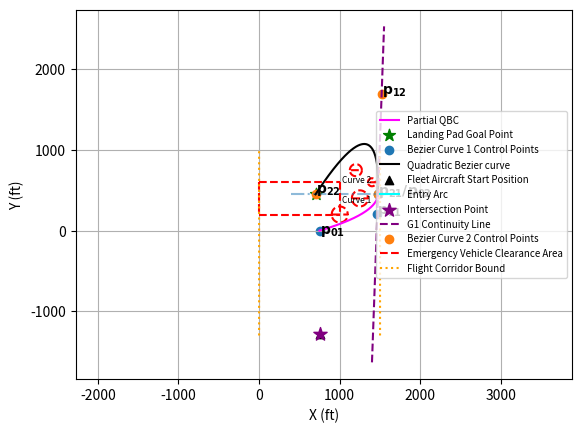

Reproduce this figure in Python.
import numpy as np
from matplotlib import pyplot as plt    
from matplotlib.patches import Circle
from scipy.optimize import minimize
import math
import time
import scipy
import sympy as sp
from scipy.optimize import brentq
from scipy.optimize import fsolve

def manual_bez(P0, P1, P2, points):
    t = np.linspace(0,1,points)
    return [(P1[0] + (P0[0]-P1[0])*(1 - t)**2 +(P2[0]-P1[0])*t**2),(P1[1] + (P0[1]-P1[1])*(1 - t)**2 +(P2[1]-P1[1])*t**2)]

def manual_bez_xy(P0, P1, P2, points):
    t = np.linspace(0, 1, points)
    x = P1[0] + (P0[0] - P1[0]) * (1 - t)**2 + (P2[0] - P1[0]) * t**2
    y = P1[1] + (P0[1] - P1[1]) * (1 - t)**2 + (P2[1] - P1[1]) * t**2
    return np.array([x, y])

def find_bez_xy(P0, P1, P2, t):
    x = P1[0] + (P0[0] - P1[0]) * (1 - t)**2 + (P2[0] - P1[0]) * t**2
    y = P1[1] + (P0[1] - P1[1]) * (1 - t)**2 + (P2[1] - P1[1]) * t**2
    return np.array([x, y])

def manual_bez_partial(P0, P1, P2, points, t_start):
    t = np.linspace(t_start,1,points)
    return [(P1[0] + (P0[0]-P1[0])*(1 - t)**2 +(P2[0]-P1[0])*t**2),(P1[1] + (P0[1]-P1[1])*(1 - t)**2 +(P2[1]-P1[1])*t**2)]

def manual_bez_partialExit(P0, P1, P2, points, t_end):
    t = np.linspace(0,t_end,points)
    return [(P1[0] + (P0[0]-P1[0])*(1 - t)**2 +(P2[0]-P1[0])*t**2),(P1[1] + (P0[1]-P1[1])*(1 - t)**2 +(P2[1]-P1[1])*t**2)]

def curvature(P0,P1,P2):
    mx = np.mean([P0[0], P2[0]])
    my = np.mean([P0[1], P2[1]])
    m = [mx, my]
    center1x = np.mean([mx, P0[0]])
    center1y = np.mean([my, P0[1]])
    r1 = np.sqrt(
        (center1x-mx)**2 + (center1y-my)**2
    )
 
    center2x = np.mean([mx, P2[0]])
    center2y = np.mean([my, P2[1]])
    r2 = np.sqrt(
        (center2x-mx)**2 + (center2y-my)**2
    )
    circle1 = [center1x, center1y, r1]
    circle2 = [center2x, center2y, r2]
    p1_from_c1 = np.sqrt( (circle1[0] - P1[0])**2 + (circle1[1] - P1[1])**2)
    p1_from_c2 = np.sqrt( (circle2[0] - P1[0])**2 + (circle2[1] - P1[1])**2)
    area = np.abs(
        P0[0]*P1[1] + P1[0]*P2[1] + P2[0]*P0[1] - P0[1]*P1[0] - P1[1]*P2[0] - P2[0]*P0[0]
    )/2
    if p1_from_c1 <= circle1[2]:
        # print("IN C1")
        kmax = area / (np.sqrt((P0[0]-P1[0])**2+(P0[1]-P1[1])**2))**3
 
    elif p1_from_c2 <= circle2[2]:
        # print("IN C2")
        kmax = area / (np.sqrt((P1[0]-P2[0])**2+(P1[1]-P2[1])**2))**3
 
    else:
        # print("NOT IN C1 or C2")
        kmax = (np.sqrt((m[0]-P1[0])**2+(m[1]-P1[1])**2))**3 / (area**2)
 
    roc = 1/kmax
    return roc
 
def path_length(P1, P0, P2, t):
    ax = P0[0] - 2*P1[0] + P2[0]
    ay = P0[1] - 2*P1[1] + P2[1]
    bx = 2*P1[0] - 2*P0[0]
    by = 2*P1[1] - 2*P0[1]
    A = 4 * (ax**2 + ay**2)
    B = 4 * (ax*bx + ay*by)
    C = bx**2 + by **2
    b=B/(2.0*A)
    c=C/A
    u=t+b
    k=c-(b*b)
 
    L=0.5*np.sqrt(A)*((u*np.sqrt((u*u)+k))
        -(b*np.sqrt((b*b)+k))
        +(k*np.log(np.abs((u+np.sqrt((u*u)+k))/(b+np.sqrt((b*b)+k)))))
    )
    return L

 
def solve_optim1(P0, P2, target_toa,  guess, target_heading, velocity, turn_radius, lr, line):#turn_radius,
    def path_cost(P1):
        return (np.abs(path_length(P1, P0, P2, 1) - target_toa*velocity))
    if lr == 1:
        cons = (
                {'type': 'ineq', 'fun': lambda x: curvature(P0,x,P2) - turn_radius},
                {'type': 'ineq', 'fun': lambda x: curvature(P0,x,P2)},
                {'type': 'ineq', 'fun': lambda x: x[0] - P0[0]},
                {'type': 'ineq', 'fun': lambda x: 1500 - x[0]},
                {'type': 'ineq', 'fun': lambda x: x[0] - 1000},
                {'type': 'ineq', 'fun': lambda x: x[1] -P0[1]},
                {'type': 'ineq', 'fun': lambda x: np.abs(target_heading-np.arctan2((P2[1]-x[1]), (P2[0]-x[0])))},
                # {'type': 'eq', 'fun': lambda x: x[0] - P2[0]}
                {'type': 'eq', 'fun': lambda x: x[1] - (line[0]*x[0] + line[1])}
                ) 
    else:
        cons = (
                {'type': 'ineq', 'fun': lambda x: curvature(P0,x,P2) - turn_radius},
                {'type': 'ineq', 'fun': lambda x: curvature(P0,x,P2)},
                {'type': 'ineq', 'fun': lambda x: x[0]-P0[0]},
                {'type': 'ineq', 'fun': lambda x: 0-x[0]},
                # {'type': 'ineq', 'fun': lambda x: np.deg2rad(20) - np.abs(np.arctan2(x[1]-P0[1], x[0] - P0[0]))},
                {'type': 'ineq', 'fun': lambda x: 500 - x[0]},
                {'type': 'ineq', 'fun': lambda x: x[1] -P0[1]},
                # {'type': 'ineq', 'fun': lambda x: np.abs(target_heading-np.arctan2((P0[1]-x[1]), (P0[0]-x[0])))},
                {'type': 'ineq', 'fun': lambda x: np.abs(target_heading-np.arctan2((P2[1]-x[1]), (P2[0]-x[0])))}
                ) 
    val = minimize(path_cost,[guess[0],guess[1]], method='SLSQP', tol=1E-10, constraints=cons)
 
    return val.x , curvature(P0,val.x,P2)

def solve_optim2(P0, P2, target_toa,  guess, target_heading, velocity, turn_radius, lr, line):#turn_radius,
    def path_cost(P1):
        return (np.abs(path_length(P1, P0, P2, 1) - target_toa*velocity))
    if lr == 1:
        cons = (
                
                {'type': 'ineq', 'fun': lambda x: curvature(P0,x,P2) - turn_radius},
                {'type': 'ineq', 'fun': lambda x: curvature(P0,x,P2)},
                # {'type': 'ineq', 'fun': lambda x: x[0] - P0[0]},
                # {'type': 'ineq', 'fun': lambda x: 1500 - x[0]},
                # {'type': 'ineq', 'fun': lambda x: np.deg2rad(10) - np.abs(np.arctan2(x[1]-P2[1], x[0] - P2[0]))},
                # {'type': 'ineq', 'fun': lambda x: x[0] - 1000},
                {'type': 'ineq', 'fun': lambda x: x[1] - P0[1]},
                {'type': 'ineq', 'fun': lambda x: P2[1]-x[1]},
                {'type': 'ineq', 'fun': lambda x: np.abs(np.arctan2((P2[1]-x[1]), (P2[0]-x[0]))-target_heading)}, 
                # {'type': 'ineq', 'fun': lambda x: x[0] - P0[0]}
                {'type': 'eq', 'fun': lambda x: x[1] - (line[0]*x[0] + line[1])}
            ) 
    else:
        cons = (
                
                {'type': 'ineq', 'fun': lambda x: curvature(P0,x,P2) - turn_radius},
                {'type': 'ineq', 'fun': lambda x: curvature(P0,x,P2)},
                {'type': 'ineq', 'fun': lambda x: x[0] - P0[0]},
                {'type': 'ineq', 'fun': lambda x: 0-x[0]},
                # {'type': 'ineq', 'fun': lambda x: np.deg2rad(10) - np.abs(np.arctan2(x[1]-P2[1], x[0] - P2[0]))},
                {'type': 'ineq', 'fun': lambda x: 500 - x[0]},
                {'type': 'ineq', 'fun': lambda x: P2[1] - x[1]},
                {'type': 'ineq', 'fun': lambda x: np.abs(np.arctan2((P2[1]-x[1]), (P2[0]-x[0]))-target_heading)}
            ) 
    val = minimize(path_cost,[guess[0],guess[1]], method='SLSQP', tol=1E-10, constraints=cons)

    return val.x , curvature(P0,val.x,P2)


def solve_optimEntry(guess, max_bank,  min_bank, nodes, velocity):
    def path_cost(ba, nodes, velocity):
        diff = find_diff_entry(ba, nodes, velocity)

        return np.abs(diff[0])
    cons = (
            {'type': 'ineq', 'fun': lambda x: max_bank - x[0]},
            {'type': 'ineq', 'fun': lambda x: x[0] - min_bank}  
    )
    val= minimize(path_cost,guess,(nodes, velocity), method='SLSQP', tol=1E-10, constraints=cons)
    t_val = find_diff_entry(val.x, nodes, velocity)[1]
    return val.x, t_val

def solve_optimExit(guess, max_bank, min_bank, min_t, nodes2, velocity):
    #t is also being minimized, so part of constraints
    def path_cost(guess, nodes2, velocity):
        diff= find_diff_exit(guess, nodes2, velocity)
        # print('DIFF FOR EXIT:', diff[0])
        return np.abs(diff[0])
    
    tr = velocity**2 / (11.26*math.tan(guess[0]))

    h = 700+tr*math.cos(np.deg2rad(45))
    k = 450-tr*math.sin(np.deg2rad(45))

  
    Bx = lambda t: nodes2[0][1] + (nodes2[0][0] - nodes2[0][1]) * (1 - t)**2 + (nodes2[0][2] - nodes2[0][1]) * t**2
    By = lambda t: nodes2[1][1] + (nodes2[1][0] - nodes2[1][1]) * (1 - t)**2 + (nodes2[1][2] - nodes2[1][1]) * t**2
    cons = (
            {'type': 'ineq', 'fun': lambda x: max_bank - x[0]},
            {'type': 'ineq', 'fun': lambda x: x[0] - min_bank},
            {'type': 'ineq', 'fun': lambda x: x[1] - min_t},
            {'type': 'ineq', 'fun': lambda x: 1-x[1]},
            {'type': 'eq', 'fun': lambda x: (Bx(x[1])-h)**2+(By(x[1])-k)**2 - tr**2}
    )
    val =  minimize(path_cost, guess, (nodes2, velocity), method = 'SLSQP', tol = 1E-10, constraints=cons)
    return val.x

def find_diff_entry(ba, nodes, velocity):
    pi = np.pi
    t_guess = 0.3
    mindiff = 50
    path = manual_bez(P0 = [nodes[0][0], nodes[1][0]],
                      P1 = [nodes[0][1], nodes[1][1]],
                      P2 = [nodes[0][2], nodes[1][2]], 
                      points = 200)
    Bx = lambda t: nodes[0][1] + (nodes[0][0] - nodes[0][1]) * (1 - t)**2 + (nodes[0][2] - nodes[0][1]) * t**2
    By = lambda t: nodes[1][1] + (nodes[1][0] - nodes[1][1]) * (1 - t)**2 + (nodes[1][2] - nodes[1][1]) * t**2
    tr = velocity**2 / (11.26*math.tan(ba[0]))
    h = tr + 750
    k = -1282
    circle_eq = lambda t: (Bx(t)-h)**2+(By(t)-k)**2 - tr**2

    S = fsolve(circle_eq, t_guess)
    # print(S)
    t_final = 0

    for i in S:

        if i>=0 and i <= 1:
            index = int(np.round(float(i*200)))
            if index == 200:
                index = 199
            bez_angle = np.arctan2(By(i+.01)-By(i), Bx(i+0.01)-Bx(i))

            x_l = [i for i in np.linspace(750, Bx(i), 200)] #Space between nominal path and bez
            y = [k+np.sqrt(tr**2 - (x-h)**2) for x in x_l] #arc created by turn
            # plt.plot(path[0], path[1])
            # plt.plot(x_l, y)
            # plt.axis('equal')
            # plt.show()

            int_angle = np.arctan2(y[-1]-y[198], x_l[-1] - x_l[198])
            diff = np.abs(bez_angle-int_angle)
            if diff < mindiff and np.abs(y[-1] - By(i))<=.00001 and np.abs(x_l[-1]-Bx(i))<=0.00001:
                mindiff = diff
                # plt.plot(path[0], path[1])
                # plt.plot(x_l, y)
                # plt.scatter(path[0][index], path[1][index], color = 'yellow', marker = '*', s = 100)
                # plt.scatter(x_l[-1], y[-1], color = 'purple', marker = '*', s = 100)
                # plt.axis('equal')
                # plt.show()
                t_final = i
            else:
                t_final = 0

    return [mindiff, t_final]

def find_diff_exit(guess, nodes, velocity):
    ba = guess[0]
    t_guess = guess[1]
    # print(guess, ba, t_guess)
    mindiff = 100
    path = manual_bez(P0 = [nodes[0][0], nodes[1][0]],
                      P1 = [nodes[0][1], nodes[1][1]],
                      P2 = [nodes[0][2], nodes[1][2]], 
                      points = 200)
    # x = P1[0] + (P0[0] - P1[0]) * (1 - t)**2 + (P2[0] - P1[0]) * t**2
    # y = P1[1] + (P0[1] - P1[1]) * (1 - t)**2 + (P2[1] - P1[1]) * t**2
    Bx = lambda t: nodes[0][1] + (nodes[0][0] - nodes[0][1]) * (1 - t)**2 + (nodes[0][2] - nodes[0][1]) * t**2
    By = lambda t: nodes[1][1] + (nodes[1][0] - nodes[1][1]) * (1 - t)**2 + (nodes[1][2] - nodes[1][1]) * t**2

    tr = velocity**2 / (11.26*math.tan(ba))
   
    h = 700+tr*math.cos(np.deg2rad(45))
    k = 450-tr*math.sin(np.deg2rad(45))
  
    t_final = .5

    x_l = [i for i in np.linspace(700, Bx(t_guess), 200)] #Space between nominal path and bez
    y = [k+np.sqrt(tr**2 - (x-h)**2) for x in x_l]
    # print(y[-1], By(t_guess), t_guess, np.rad2deg(ba))
   
    if np.abs(y[-1] - By(t_guess)) < 0.001:# <= 0.01:
       
       
        diff = np.abs(y[-1] - By(t_guess))
        # print('DIFF ====', diff, t_guess)
    
        if diff < mindiff:
            mindiff = diff
            t_final = t_guess
                

    return [mindiff, t_final]

def bez_to_wp(bez1, bez2, num):
    path_wpts = []
    point_marker = len(bez1[0])/num
    point_marker = np.round(point_marker)
    # for i in range(len(bez3[0])):
    #     if i%point_marker == 0:
    #         path_wpts.append([bez3[0][i], bez3[1][i]]) 
    for i in range(len(bez1[0])):
        if i%point_marker == 0:
            path_wpts.append([bez1[0][i], bez1[1][i]]) 
    for i in range(len(bez2[0])):
        if i%point_marker == 0:
            path_wpts.append([bez2[0][i], bez2[1][i]]) 
    wpts_x = [x[0] for x in path_wpts]
    wpts_y = [y[1] for y in path_wpts]
    return path_wpts, wpts_x, wpts_y

def paths_to_wp(paths, num):
    path_wpts = []
    num_paths = len(paths)
    for i in range(0, num_paths):
        path = paths[i]
        marker = len(path[0])/num
        # print(marker)
        for j in range(0, len(path[0])):
        #     print(j)
            if j%marker == 0:
                path_wpts.append([path[0][j], path[1][j]])
    wpts_x = [x[0] for x in path_wpts]
    wpts_y = [y[1] for y in path_wpts]
    return path_wpts, wpts_x, wpts_y

def bez_to_wp_single(bez1, num):
    path_wpts = []
    point_marker = len(bez1[0])/num
    point_marker = np.round(point_marker)
    for i in range(len(bez1[0])):
        if i%1 == 0:
            path_wpts.append([bez1[0][i], bez1[1][i]]) #building list of waypoints
    wpts_x = [x[0] for x in path_wpts]
    wpts_y = [y[1] for y in path_wpts]
    return path_wpts, wpts_x, wpts_y

def validity_check(x, y1, y2, points, corridor, curve, lr, c1, c2, c3, c4):
    points = np.array(points)
    def is_inCircle(p, c1, c2, c3, c4, curve):
        inside = False
        for i in range(len(p)):
            x, y = p[i]
            if (x - c1[0])**2 + (y - c1[1])**2 <= c1[2]**2:
                print('Circ1', curve, p[i])
                inside = True
            if (x - c2[0])**2 + (y - c2[1])**2 <= c2[2]**2:
                print('Circ2', curve)
                inside = True
            if (x - c3[0])**2 + (y - c3[1])**2 <= c3[2]**2:
                print('Circ3', curve)
                inside = True
            if (x - c4[0])**2 + (y - c4[1])**2 <= c4[2]**2:
                print('Circ4', curve)
                inside = True

        return inside
    in_circle = is_inCircle(points, c1, c2, c3, c4, curve)
    if lr == 1:
        for i in range(len(points)):
            if points[i][0]<=x and points[i][1]>=y1 and points[i][1]<=y2 and points[i][0] or points[i][0] >= corridor or in_circle :
                # print('In Positive')
                print(curve)
                # print(points[i][0], x, points[i][0]<=x)
                # print(points[i][1], y1, points[i][1]>=y1)
                # print(points[i][1], y2, points[i][1]<=y2)
                # print(points[i][0], corridor, points[i][0] >= corridor)
                # plt.scatter(points[i][0], points[i][1], marker = '*', s = 150, zorder = 50)
                return False
            
    elif lr == -1:
        for i in range(len(points)):
            if points[i][0]>=x and points[i][1]>=y1 and points[i][1]<=y2 or points[i][0] <= corridor:
                # print('In Negative')
                # print(curve)
                # print(points[i][0], x, points[i][0]>=x)
                # print(points[i][1], y1, points[i][1]>=y1)
                # print(points[i][1], y2, points[i][1]<=y2)
                # print(points[i][0], corridor, points[i][0] <= corridor)
                # plt.scatter(points[i][0], points[i][1], marker = '*', s = 150, zorder = 50)
                return False
    return True


def toCallOutside(velocity, turn_rate, target_toa1, target_toa2, uav_head, nodes1, nodes2, koz_x, koz_bot, koz_top, lr):
    turn_radius = velocity / turn_rate
    valid1 = False
    valid2 = False
    if lr == 1:
        # corridor = nodes1[0][0]+0.002055
        corridor = 1500
    else:
        corridor = -1500
        # corridor = nodes1[0][0]-0.002055
    c = 0
    while not valid1 or not valid2:
        optim_sol1, curv1 = solve_optim1(P0=[nodes1[0][0],nodes1[1][0]],P2=[nodes1[0][2], nodes1[1][2]],
                                    target_toa=target_toa1,
                                    guess=[nodes1[0][1], nodes1[1][1]],
                                    target_heading=np.pi/2,
                                    velocity=velocity, turn_radius=turn_radius, lr=lr)
        optim_sol2, curv2 = solve_optim2(P0=[nodes2[0][0],nodes2[1][0]],P2=[nodes2[0][2], nodes2[1][2]],
                                    target_toa=target_toa2,
                                    guess=[nodes2[0][1], nodes2[1][1]],
                                    target_heading=np.pi/2,
                                    velocity=velocity, turn_radius=turn_radius, lr=lr)
        # print(optim_sol)
        
        optimal_bez1 = manual_bez([nodes1[0][0],nodes1[1][0]],
                                [optim_sol1[0],optim_sol1[1]],
                                [nodes1[0][2],nodes1[1][2]], 200)
        
        solved_heading = np.arctan2((optim_sol1[1]-nodes2[1][0]),(optim_sol1[1]-nodes2[0][0]))
        optimal_bez2 = manual_bez([nodes2[0][0],nodes2[1][0]],
                                [optim_sol2[0],optim_sol2[1]],
                                [nodes2[0][2],nodes2[1][2]], 200)
        # print(len(optimal_bez1[0]))

        wpts, x_wpts, y_wpts = bez_to_wp(optimal_bez1, optimal_bez2, 15) 
        wpts_all1, wpts_all1x, wpts_all1y = bez_to_wp_single(optimal_bez1, 30) 
        # print(wpts_all1)
        wpts_all2, wpts_all2x, wpts_all2y = bez_to_wp_single(optimal_bez2, 30) 
        valid1 = validity_check(koz_x, koz_bot, koz_top, wpts_all1, corridor, 'Curve 1', lr)
        valid2 = validity_check(koz_x, koz_bot, koz_top, wpts_all2, corridor, 'Curve 2', lr)
        if valid1 == False:
            target_toa1+=0.1
            c+=1
        if valid2 == False:
            target_toa2+=0.1
            c+=1
        if c>5:
            
        # print(target_toa2)
        # #     c+=1
        # # if c>=5:
            y = [i for i in range(10)]
            bx = [koz_x for i in range(10)]
            ybot = [koz_bot for i in range(250)]
            bxbot = [i for i in range(39)]
            ytop = [koz_top for i in range(2)]
            y2 = [i for i in range(-50, 950)]
            xwall = [1500 for i in range(-50, 950)]
            fig = plt.figure(1)
            ax = fig.add_subplot(111)
            ax.scatter([nodes1[0][0], optim_sol1[0], nodes1[0][2]],[nodes1[1][0],optim_sol1[1],nodes1[1][2]], label='Bezier Curve 1 Control Points')
            ax.plot(optimal_bez1[0],optimal_bez1[1], c='black',label='Quadratic Bezier curve')
            ax.plot(optimal_bez2[0],optimal_bez2[1], c='black')
            valid1 = validity_check(koz_x, koz_bot, koz_top, wpts_all1, corridor, 'Curve 1', lr)
            valid2 = validity_check(koz_x, koz_bot, koz_top, wpts_all2, corridor, 'Curve 2', lr)
            print([nodes2[0][0], optim_sol2[0], nodes2[0][2]],[nodes2[1][0],optim_sol2[1],nodes2[1][2]])
            ax.scatter([nodes2[0][0], optim_sol2[0], nodes2[0][2]],[nodes2[1][0],optim_sol2[1],nodes2[1][2]], label='Bezier Curve 2 Control Points')
            ax.plot([corridor, corridor, corridor], [nodes1[1][0], nodes1[1][2], nodes2[1][2]], linestyle = '--')
            ax.text(nodes1[0][0]+0.25,nodes1[1][0]-30,  r'$\bf{p_{01}}$')
            ax.text(optim_sol1[0]+0.25,optim_sol1[1],  r'$\bf{p_{11}}$')
            ax.text(nodes1[0][2]+0.25,nodes1[1][2],  r'$\bf{p_{21}/p_{02}}$')
            # ax.text(nodes2[0][0]+0.25,nodes2[1][0],  r'$\bf{p_0}$')
            ax.text(optim_sol2[0]+0.25,optim_sol2[1],  r'$\bf{p_{12}}$')
            ax.text(nodes2[0][2]+0.25,nodes2[1][2]+20,  r'$\bf{p_{22}}$')
            ax.text(nodes1[0][2]-250,nodes1[1][2]-100,  r'Curve 1')
            ax.text(nodes1[0][2]-250,nodes1[1][2]+100,  r'Curve 2')

            # ax.text(mx+0.25, my, r'$\bf{m}$')
            # ax.text(center1x+0.25, center1y, r'$\bf{C_1}$')
            # ax.text(center2x+0.25, center2y, r'$\bf{C_2}$')
            # ax.plot(bx, y, color = 'red', linestyle = '--')
            # ax.plot(bxbot, ybot, color = 'red', linestyle = '--')
            ax.plot([-83.2, -83.199], ytop, color = 'red', label = 'Emergency Vehicle Clearance Area', linestyle = '--')
            # ax.plot(xwall, y2, label = 'Flight Corridor Bound', linestyle = ':')
            ax.grid(True)
            ax.axis('equal')
            # ax.set_xlabel('X (ft)')
            # ax.set_ylabel('Y (ft)')
            ax.legend(loc = 'center left', fontsize = '8')
            # def
            plt.show()

    x_entry, y_entry, central_angle, entryLength, entryTOA, h, k = entryPath(velocity, 29.49, 1353.34518698047)
    t_start1 = 0.578786727511435
    partial_bez1 = manual_bez_partial([nodes1[0][0],nodes1[1][0]],
                                [optim_sol1[0],optim_sol1[1]],
                                [nodes1[0][2],nodes1[1][2]], int(np.round(200*t_start1)), 0.601342376572023)
    
    t_start2 = 0.35678391959798994
    x_exit, y_exit, exit_int, exit_t, exitTOA, exit_bank, exitLength = exitPath2(velocity, t_start2, optimal_bez2)
    partial_bez2 = manual_bez_partialExit([nodes2[0][0],nodes2[1][0]],
                                [optim_sol2[0],optim_sol2[1]],
                                [nodes2[0][2],nodes2[1][2]], int(np.round(200*t_start2)), t_start2)
    paths = [[x_entry, y_entry], partial_bez1, partial_bez2, [x_exit, y_exit]]
    wpts, x_wpts, y_wpts = paths_to_wp(paths, 5)


    return wpts, x_wpts, y_wpts, optimal_bez1, optimal_bez2 

def entryPath(velocity, ba, intersect):

    pi = np.pi
    '''Entry Into Bezier Curve'''
    tr = 111.6**2/(11.26*math.tan(np.deg2rad(ba)))
    print('TR', tr)
    h, k  = tr+750, -1282

    x_entry = [i for i in np.linspace(750, intersect[0], 200)]

    y_entry = [k+np.sqrt(tr**2 - (x-h)**2) for x in x_entry]
    # y_entry[-1] = intersect[1]
    central_angle = pi - np.arctan2(y_entry[-1]-k, x_entry[-1] - h)
    entryLength = tr*central_angle #entryLength = 2*pi*tr * (central_angle/(2*pi))
    
    entryTOA = entryLength/velocity
    print('ENTRY ToA: ', entryTOA)

    return x_entry, y_entry, central_angle, entryLength, entryTOA, h, k


def exitPath2(velocity, t_start, path):
    pi = np.pi

    t_vals = []
    central_angle_l = []
    exitLength_l = []
    exitTOA_l = []
    # sols = []
    angles = []
    exit_angle = []
    int_point = []
    center = []
    bas = []
    # y_path = [i for i in range(900, 3000)]
    # x = [750 for i in y_path]

    for t in np.linspace(t_start, .9, 75):
        for ba in np.linspace(25, 45, 100):
            index = int(np.round(t*200))
            bezPos = [path[0][index], path[1][index]]
            bezPosPrev = [path[0][index-1], path[1][index-1]]
            bezHead = np.arctan2(bezPos[1] - bezPosPrev[1], bezPos[0] - bezPosPrev[0])

            tr = 111.6**2/(11.26*math.tan(np.deg2rad(ba)))
            h = bezPos[0] - tr*math.cos(bezHead)
            k = bezPos[1] + tr*math.sin(bezHead)

            circ_int = np.sqrt(tr**2 - (750-h)**2)+k #Will be used to check if it intercepts
            x_l = [i for i in np.linspace(750, bezPos[0])] #Space between nominal path and bez
            y = [k-np.sqrt(tr**2 - (x-h)**2) for x in x_l] #arc created by turn
            int_angle = np.arctan2(y[0]-y[1], x_l[0] - x_l[1])

            if circ_int > 0 and np.isclose(pi/2, int_angle, np.deg2rad(15)):

                central_angle = pi + np.arctan2(y[-1]-k, x_l[-1] - h)
                central_angle_l.append(central_angle)

                exitLength = 2*pi*tr * (central_angle/(2*pi))
                exitLength_l.append(exitLength)

                exitTOA = exitLength/velocity
                exitTOA_l.append(exitTOA)

                int_point.append(circ_int)
                t_vals.append(t)
                angles.append(ba)
                center.append([h, k])
                exit_angle.append(int_angle)
                bas.append(ba)
    
    
    mindex = exitTOA_l.index(min(exitTOA_l))
    tFinal = int(np.round(t_vals[mindex]*200))
    print('FINAL BANK ANGLE:', bas[mindex])
    realT = t_vals[mindex]
    centerFinal = center[mindex]

    bezPosFinal = [path[0][tFinal], path[1][tFinal]]
    trFinal = 111.6**2/(11.26*np.tan(np.deg2rad(angles[mindex])))

    x_l = [i for i in np.linspace(750, bezPosFinal[0], 200)] #Space between nominal path and bez
    y = [centerFinal[1]-np.sqrt(trFinal**2 - (x-centerFinal[0])**2) for x in x_l] #arc created by turn

    print('T VALUE:', realT)
    print('TOA:', exitTOA_l[mindex])
    print('BANK ANGLE:', angles[mindex])
    print('INTERCEPTION ANGLE:', np.rad2deg(exit_angle[mindex]))
    print('INTERCEPTION POINT:', (750,int_point[mindex]))

    return x_l, y, bezPosFinal, realT, exitTOA_l[mindex], angles[mindex], exitLength_l[mindex]


def exitPath(velocity, t_exit, ba, intersect, nodes):
    pi = np.pi
    # ba = np.deg2rad(30)
    '''Entry Into Bezier Curve'''
    tr = 111.6**2 / (11.26*math.tan(ba))
    # t_exit = 0.9
    Bx = lambda t: nodes[0][1] + (nodes[0][0] - nodes[0][1]) * (1 - t)**2 + (nodes[0][2] - nodes[0][1]) * t**2
    By = lambda t: nodes[1][1] + (nodes[1][0] - nodes[1][1]) * (1 - t)**2 + (nodes[1][2] - nodes[1][1]) * t**2

    bezHead = np.arctan2(By(t_exit)-By(t_exit-0.01), Bx(t_exit)-Bx(t_exit-0.01))

    # h = intersect[0] - tr*math.cos(bezHead)
    # k = intersect[1]-tr*math.sin(bezHead)
    h = 700+tr*math.cos(np.deg2rad(45))
    k = 450-tr*math.sin(np.deg2rad(45))
    
    x_exit = [i for i in np.linspace(700, Bx(t_exit), 200)] #Space between nominal path and bez
    y_exit = [k+np.sqrt(tr**2 - (x-h)**2) for x in x_exit]
    # y_exit = [i for i in np.linspace(450,By(t_exit))]
    # x_exit = [h - np.sqrt(tr**2 - (y_y - k)**2) for y_y in y_exit]
    print('XEXIT', x_exit[-1])

    central_angle = pi - np.arctan2(y_exit[-1]-k, x_exit[-1] - h)
    print(np.rad2deg(central_angle))

    exitLength = 2*pi*tr * (central_angle/(2*pi))

    exitTOA = exitLength/velocity
    
    print('EXIT ToA:', exitTOA)

    return x_exit, y_exit, central_angle, exitLength, exitTOA, h, k


def make_circle(h, k, r):

    x_circ_t = [i for i in np.linspace(h-r, h+r, 100)]
    x_circ_b = [i for i in np.linspace(h-r, h+r, 100)]
    y_circ_t = [k+np.sqrt(r**2 - (x-h)**2) for x in x_circ_t]
    y_circ_b = [k-np.sqrt(r**2 - (x-h)**2) for x in x_circ_b]

    x_circ = np.concatenate((x_circ_t, x_circ_b))
    y_circ = np.concatenate((y_circ_t, y_circ_b))

    x_max = h+r
    x_min = h-r
    y_max = k+r
    y_min = k-r

    maxs = [x_max, x_min, y_max, y_min]    

    return x_circ, y_circ, maxs


if __name__ == "__main__":
 
    velocity  = 188 #ft/s
    turn_rate = np.deg2rad(4.5) # RAD/s
    turn_radius = velocity / turn_rate
    print(turn_radius)
    h = 900
    koz_bot = 600
    koz_top = 200

    hkr1 = [1000, 200, 100]
    hkr2 = [1250, 400, 100]
    hkr3 = [1400, 600, 50]
    hkr4 = [1200, 750, 75]

    xc1, yc1, m1 = make_circle(1000, 200, 100)
    xc2, yc2, m2 = make_circle(1250, 400, 100)
    xc3, yc3, m3 = make_circle(1400, 600, 50)
    xc4, yc4, m4 = make_circle(1200, 750, 75)

    

    ev_toa = 10

    c=0
    target_toa1 = 1.5*ev_toa
    target_toa2 = 1.5*ev_toa
    uav_head = np.deg2rad(90)
    lr = 1
    if lr == -1:
        corridor = 0
        koz_x = 500
        nodes1 = [np.array([750, 1400, 25]).flatten(),np.array([-50, 10, 450]).flatten()]
        nodes2 = [np.array([25, 1000, 750]).flatten(),np.array([450, 1000, 900]).flatten()]
    else:
        corridor = 1500
        koz_x = 1000
        nodes1 = [np.array([750, 1450, 1475]).flatten(),np.array([0, h/20, 450]).flatten()]
        nodes2 = [np.array([1475, 1520, 700]).flatten(),np.array([450, 1700, 450]).flatten()]
    
 
    print("VEHICLE VELOCITY:", velocity)
    # print("VEHICLE TURN RADIUS:", turn_radius)
    # print("TARGET LENGTH: ", target_length)
    valid1 = False
    valid2 = False
    # GOAL: DESIGN P1 TO MEET CONSTRAINTS
    m_p21 = (nodes2[1][1] - nodes1[1][2])/(nodes2[0][1] - nodes1[0][2])
    b2 = nodes2[1][1] - m_p21*nodes2[0][1]
    lines_coeffs2 = [m_p21, b2]
    bezier_variny_1 = manual_bez([nodes1[0][0],nodes1[1][0]], [nodes1[0][1],nodes1[1][1]],[nodes1[0][2],nodes1[1][2]], 20)
    bezier_variny_2 = manual_bez([nodes2[0][0],nodes2[1][0]], [nodes2[0][1],nodes2[1][1]],[nodes2[0][2],nodes2[1][2]], 20)
    #OPTIMIZE TEST:
    start = time.time()
    while not valid1 or not valid2:

        optim_sol1, curv1 = solve_optim1(P0=[nodes1[0][0],nodes1[1][0]],P2=[nodes1[0][2], nodes1[1][2]],
                                    target_toa=target_toa1,
                                    guess=[nodes1[0][1], nodes1[1][1]],
                                    target_heading=np.pi/2,
                                    velocity=velocity, turn_radius=turn_radius, lr=lr, line = lines_coeffs2)
        
        m_p12 = (nodes1[1][2]-optim_sol1[1])/(nodes1[0][2]-optim_sol1[0])
        # print(m_p12)
        mark = True
        #y = mx+b
        if np.isclose(nodes1[0][2], optim_sol1[0], atol = 0.01) == False:
            mark = False

        b = optim_sol1[1] - m_p12*optim_sol1[0]
        lines_coeffs = [m_p12, b]
        x_slope = [i for i in np.linspace(1400, 1550, 50)]
        y_slope = [m_p12*x + b for x in x_slope]
        
        
        # print(lines_coeffs)

        optim_sol2, curv2 = solve_optim2(P0=[nodes2[0][0],nodes2[1][0]],P2=[nodes2[0][2], nodes2[1][2]],
                                    target_toa=target_toa2,
                                    guess=[nodes2[0][1], nodes2[1][1]],
                                    target_heading=np.pi/2,
                                    velocity=velocity, turn_radius=turn_radius, lr=lr, line = lines_coeffs)
        m_p21 = (optim_sol2[1] - nodes1[1][2])/(optim_sol2[0] - nodes1[0][2])
        b2 = optim_sol2[1] - m_p21*optim_sol2[0]
        lines_coeffs2 = [m_p21, b2]
        if mark == True:
            x_slope = [nodes1[0][2] for i in np.linspace(1400, 1550, 50)]
            y_slope = [i for i in np.linspace(optim_sol1[1]-50, optim_sol2[1]+50, 50)]

        
        optimal_bez1 = manual_bez([nodes1[0][0],nodes1[1][0]],
                                [optim_sol1[0],optim_sol1[1]],
                                [nodes1[0][2],nodes1[1][2]], 200)
        
        solved_heading = np.arctan2((optim_sol1[1]-nodes2[1][0]),(optim_sol1[1]-nodes2[0][0]))
        optimal_bez2 = manual_bez([nodes2[0][0],nodes2[1][0]],
                                [optim_sol2[0],optim_sol2[1]],
                                [nodes2[0][2],nodes2[1][2]], 200)
       

        wpts, x_wpts, y_wpts = bez_to_wp(optimal_bez1, optimal_bez2, 15) 
        wpts_all1, wpts_all1x, wpts_all1y = bez_to_wp_single(optimal_bez1, 100) 
        wpts_all2, wpts_all2x, wpts_all2y = bez_to_wp_single(optimal_bez2, 100) 
        valid1 = validity_check(koz_x, koz_bot, koz_top, wpts_all1, corridor, 'Curve 1', lr, hkr1, hkr2, hkr3, hkr4)
        valid2 = validity_check(koz_x, koz_bot, koz_top, wpts_all2, corridor, 'Curve 2', lr, hkr1, hkr2, hkr3, hkr4)
        
        # print("OPTIM SOL: ", optim_sol1[0], optim_sol1[1])
        # print(target_toa1, target_toa2)

        # print(valid1, valid2)
        optim1_length = path_length(P0=[nodes1[0][0],nodes1[1][0]], P1=[optim_sol1[0],optim_sol1[1]],P2=[nodes1[0][2], nodes1[1][2]], t=1)
        optim2_length = path_length(P0=[nodes2[0][0],nodes2[1][0]], P1=[optim_sol2[0],optim_sol2[1]],P2=[nodes2[0][2], nodes2[1][2]], t=0.75)
        optim_toa = ((optim1_length+optim2_length) / velocity)
        print(optim_toa)

        if valid2 == False and optim_toa >= ev_toa:
            valid2 = True

        if valid1 == False:
            target_toa1+=0.1
            # nodes1[1][1]+=-25
            c+=1
        if valid2 == False:
            target_toa2+=0.1
            # nodes2[1][1]+=25
            c+=1
        if c>30:
       
            fig = plt.figure(1)
            ax = fig.add_subplot(111)
            ax.scatter([nodes1[0][0], optim_sol1[0], nodes1[0][2]],[nodes1[1][0],optim_sol1[1],nodes1[1][2]], label='Bezier Curve 1 Control Points')
            ax.plot(optimal_bez1[0],optimal_bez1[1], c='black',label='Quadratic Bezier curve')
            ax.plot(optimal_bez2[0],optimal_bez2[1], c='black')
            # ax.plot(optimal_bezPre[0], optimal_bezPre[1], c = 'black')
            valid1 = validity_check(koz_x, koz_bot, koz_top, wpts_all1, corridor, 'Curve 1', lr, m1, m2, m3, m4)
            valid2 = validity_check(koz_x, koz_bot, koz_top, wpts_all2, corridor, 'Curve 2', lr, m1, m2, m3, m4)
            if valid2 == False and optim_toa >= ev_toa:
                valid2 = True
            # print([nodes2[0][0], optim_sol2[0], nodes2[0][2]],[nodes2[1][0],optim_sol2[1],nodes2[1][2]])
            ax.scatter([nodes2[0][0], optim_sol2[0], nodes2[0][2]],[nodes2[1][0],optim_sol2[1],nodes2[1][2]], label='Bezier Curve 2 Control Points')
            ax.scatter(optim_sol2[0], optim_sol2[1], marker = '*', s = 1000, zorder = 1000)
            ax.plot(xc1, yc1, linestyle = 'dashed', color = 'red')
            ax.plot(xc2, yc2, linestyle = 'dashed', color = 'red')
            ax.plot(xc3, yc3, linestyle = 'dashed', color = 'red')
            ax.plot(xc4, yc4, linestyle = 'dashed', color = 'red')
            ax.plot([corridor, corridor, corridor], [nodes1[1][0], nodes1[1][2], nodes2[1][2]], linestyle = '--')
            ax.text(nodes1[0][0]+0.25,nodes1[1][0]-30,  r'$\bf{p_{01}}$')
            ax.text(optim_sol1[0]+0.25,optim_sol1[1],  r'$\bf{p_{11}}$')
            ax.text(nodes1[0][2]+0.25,nodes1[1][2],  r'$\bf{p_{21}/p_{02}}$')
            # ax.text(nodes2[0][0]+0.25,nodes2[1][0],  r'$\bf{p_0}$')
            ax.text(optim_sol2[0]+0.25,optim_sol2[1],  r'$\bf{p_{12}}$')
            ax.text(nodes2[0][2]+0.25,nodes2[1][2]+20,  r'$\bf{p_{22}}$')
            ax.text(nodes1[0][2]-250,nodes1[1][2]-100,  r'Curve 1')
            ax.text(nodes1[0][2]-250,nodes1[1][2]+100,  r'Curve 2')
            y = [i for i in range(koz_top)]
            bx = [500 for i in range(koz_top)]
            bx2 = [1000 for i in range(koz_top)]
            ybot = [koz_bot for i in range(500)]
            bxbot = [i for i in range(500, 1000)]
            ytop = [koz_top for i in range(500)]
            y2 = [i for i in range(-50, 950)]
            ax.plot(bxbot, ybot, color = 'red', linestyle = '--')
            ax.plot(bxbot, ytop, color = 'red', label = 'Emergency Vehicle Clearance Area', linestyle = '--')

            ax.grid(True)
            ax.axis('equal')

            ax.legend(loc = 'center left', fontsize = '8')
            plt.show()
        
    end = time.time()-start
        
    
    
    solved_heading1 = np.arctan2((optim_sol1[1]-nodes1[1][0]),(optim_sol1[1]-nodes1[0][0]))
    solved_heading2 = np.arctan2((optim_sol2[1]-nodes2[1][0]),(optim_sol2[1]-nodes2[0][0]))
    print(curv1, path_length(P0=[nodes1[0][0],nodes1[1][0]], P1=[optim_sol1[0],optim_sol1[1]],P2=[nodes1[0][2], nodes1[1][2]], t=1)/velocity)
    print("HEADING TO P1", solved_heading)
    print("REQUESTED HEADING: ", uav_head)
    print('OPTIMAL POINT 1', optim_sol1)
    print('OPTIMAL POINT 2:', optim_sol2)
    optim1_length = path_length(P0=[nodes1[0][0],nodes1[1][0]], P1=[optim_sol1[0],optim_sol1[1]],P2=[nodes1[0][2], nodes1[1][2]], t=1)
    optim2_length = path_length(P0=[nodes2[0][0],nodes2[1][0]], P1=[optim_sol2[0],optim_sol2[1]],P2=[nodes2[0][2], nodes2[1][2]], t=1)
    
    print("SOLVED LENGTH WITHOUT ENTRY: ", optim1_length + optim2_length)

 
    print(target_toa1, target_toa2)

    print("ToA WITHOUT ENTRY:", (optim1_length + optim2_length)/ velocity)
    
    vel_knots = 111.6
    nodes1 = [np.array([nodes1[0][0], optim_sol1[0], nodes1[0][2]]).flatten(),np.array([nodes1[1][0], optim_sol1[1], nodes1[1][2]]).flatten()]
    ba, t_entry = solve_optimEntry(np.deg2rad(20), np.deg2rad(30), np.deg2rad(20), nodes1, vel_knots)

    print(np.rad2deg(ba), t_entry)


    x_int_en, y_int_en = find_bez_xy([nodes1[0][0],nodes1[1][0]],
                                [optim_sol1[0],optim_sol1[1]],
                                [nodes1[0][2],nodes1[1][2]], t_entry)
    
    x_int_en2, y_int_en2 = find_bez_xy([nodes1[0][0],nodes1[1][0]],
                                [optim_sol1[0],optim_sol1[1]],
                                [nodes1[0][2],nodes1[1][2]], t_entry+0.01)
    req_ent = np.rad2deg(np.arctan2(y_int_en2-y_int_en,x_int_en2-x_int_en))
    print('REQUIRED HEADING AT ENTRY:', req_ent)
    

    x_entry, y_entry, central_angle, entryLength, entryTOA, h_c, k_c = entryPath(velocity, np.rad2deg(ba), [x_int_en, y_int_en])
    act_ent = np.rad2deg(np.arctan2(y_entry[-1]-y_entry[198], x_entry[-1]-x_entry[198]))
    print('ACTUAL HEADING AT INTERSECT:', act_ent)
    
    print('DIFF AT ENTRY:', req_ent-act_ent)

    partial_bez1 = manual_bez_partial([nodes1[0][0],nodes1[1][0]],
                                [optim_sol1[0],optim_sol1[1]],
                                [nodes1[0][2],nodes1[1][2]], 200, t_entry)
    
    t_start2 = 0.35678391959798994

    nodes2 = [np.array([nodes2[0][0], optim_sol2[0], nodes2[0][2]]).flatten(),np.array([nodes2[1][0], optim_sol2[1], nodes2[1][2]]).flatten()]
    baEx, exit_t = solve_optimExit([np.deg2rad(30), t_start2], np.deg2rad(30), np.deg2rad(20), t_start2, nodes2, 111.6)
    print('EXIT BANK', np.rad2deg(baEx), exit_t )

    x_int_ex, y_int_ex = find_bez_xy([nodes2[0][0],nodes2[1][0]],
                                [optim_sol2[0],optim_sol2[1]],
                                [nodes2[0][2],nodes2[1][2]], exit_t)
    
    x_exit, y_exit, central_angle_ex, exitLength, exitTOA, h_ex, k_ex = exitPath(velocity=188, t_exit=exit_t,
                                                                                 ba = baEx, intersect=[x_int_ex, y_int_ex],
                                                                                 nodes = nodes2)
    # x_exit[0] = 750
    # print(y_exit[0])
    # y_exit[0] = 2090
    head_ex = np.rad2deg(np.arctan2(y_exit[0]-y_exit[1], x_exit[0]- x_exit[1]))
    print('ACTUAL HEADING AT EXIT:', head_ex)
    # x_exit, y_exit, exit_int, exit_t, exitTOA, exit_bank, exitLength = exitPath2(velocity, t_exit, optimal_bez2)
    print('EXIT T:', exit_t)
    partial_bez2 = manual_bez_partialExit([nodes2[0][0],nodes2[1][0]],
                                [optim_sol2[0],optim_sol2[1]],
                                [nodes2[0][2],nodes2[1][2]], 200, exit_t)
    # print(x_exit)
    # print(x_entry[0])
    entry_path = [x_entry, y_entry]
    # print(entry_path)
    # print(entry_path[0][0])
    # exit_path = [x_exit, y_exit]
    # paths = [entry_path, partial_bez1, partial_bez2, exit_path]
    # print(len(paths))
    # print(paths[0][0])
    # wpts, x_wpts, y_wpts = paths_to_wp(paths, 20)
    # print(wpts)


    pb1_length = optim1_length - path_length(P0=[nodes1[0][0],nodes1[1][0]], P1=[optim_sol1[0],optim_sol1[1]],P2=[nodes1[0][2], nodes1[1][2]], t=t_entry)
    pb2_length = path_length(P0=[nodes2[0][0],nodes2[1][0]], P1=[optim_sol2[0],optim_sol2[1]], P2=[nodes2[0][2],nodes2[1][2]], t=t_start2)

    y = [i for i in np.linspace(koz_bot, koz_top, 100)]
    bx = [0 for i in y]
    bx2 = [1000 for i in y]
    ybot = [koz_bot for i in range(1000)]
    bxbot = [i for i in range(0, 1000)]
    ytop = [koz_top for i in range(1000)]
    y2 = [i for i in range(-1300, h+100)]
    xwall = [0 for i in range(-1300, h+100)]
    xwall2 = [1500 for i in range(-1300, h+100)]
    




    # y = [i for i in np.linspace(koz_bot, koz_top, 100)]
    # bx = [0 for i in y]
    # bx2 = [1000 for i in y]


    fig = plt.figure(1)
    ax = fig.add_subplot(111)

    ax.plot(xc1, yc1, linestyle = 'dashed', color = 'red')
    ax.plot(xc2, yc2, linestyle = 'dashed', color = 'red')
    ax.plot(xc3, yc3, linestyle = 'dashed', color = 'red')
    ax.plot(xc4, yc4, linestyle = 'dashed', color = 'red')
    # ax.scatter(x_wpts, y_wpts, zorder = 100, marker = '^')
    # ax.plot(x_exit, y_exit, color = 'orange', label = 'Exit Path')
    # ax.scatter(h_ex, k_ex, marker = 's', color = 'green', label = 'Exit Circle Center')
    # ax.scatter(x_exit[-1], y_exit[-1], color = 'red', marker = '*', s = 100, zorder = 100, label = 'Exit Point')
    # print('EXIT COORDS:', x_exit, y_exit)
    # ax.scatter(x_exit[0], y_exit[0], color = 'purple', marker = '*', s = 100, zorder = 100, label = 'Interception Point')
    # ax.scatter(pb2[0], pb2[1], c = 'magenta', zorder = 100)
    ax.plot([400, 1000, 1600], [h/2, h/2, h/2], linestyle = 'dashdot', alpha = 0.5)
    # ax.plot(optimal_bez2[0], optimal_bez2[1])
    ax.plot(partial_bez1[0], partial_bez1[1], c = 'magenta', label = 'Partial QBC')
    # ax.plot(partial_bez2[0], partial_bez2[1], c = 'magenta')#, label = 'Partial QBC')
    # ax.plot(optimal_bez1[0],optimal_bez1[1], c='black', label='Quadratic Bezier curve')
    # ax.scatter(x_wpts, y_wpts, label = 'Waypoints', marker = '^', color = 'green')
    # print(wpts_all1[0])
    ax.scatter(700, 450, marker = '*', color = 'green', label = 'Landing Pad Goal Point', s = 80)
    # ax.scatter(wpts_all1x, wpts_all1y, zorder = 30)
    print('ENTRY ANGLE:', np.rad2deg(np.arctan2(partial_bez1[1][1] - y_entry[-1], partial_bez1[0][1] - x_entry[-1])))
    ax.scatter([nodes1[0][0], optim_sol1[0], nodes1[0][2]],[nodes1[1][0],optim_sol1[1],nodes1[1][2]], label='Bezier Curve 1 Control Points')
    
    ax.plot(optimal_bez2[0],optimal_bez2[1], c='black', label='Quadratic Bezier curve')

    # ax.scatter(h_c, k_c, color = 'green', marker = 's', label = 'Entry Circle Center')
    ax.scatter(x_entry[0], y_entry[0], marker = '^', color = 'black', label = 'Fleet Aircraft Start Position')


    ax.plot(x_entry, y_entry, label = 'Entry Arc', color = 'cyan')
    ax.scatter(x_entry[-1], y_entry[-1], marker = '*', color = 'purple', label = 'Intersection Point', s = 100, zorder = 100)
    # print(y_circ[0])
    

    print("ENTRY TOA:", entryTOA)
    print("EXIT TOA:", exitTOA)
    # print("SOLVED BEZIER LEGNTH: ", pb1_length + pb2_length)
    # print("PARTIAL BEZIER TRAVEL TIME:", (pb1_length+pb2_length)/velocity)

    # print("SOLVED LENGTH WITH ENTRY/EXIT: ", pb1_length + optim2_length + entryLength+exitLength)
    print("TOTAL TOA:", entryTOA + exitTOA + (pb1_length+pb2_length)/velocity)


    
    ax.plot(x_slope, y_slope, color = 'purple', linestyle = 'dashed', label = 'G1 Continuity Line')
    ax.scatter([nodes2[0][0], optim_sol2[0], nodes2[0][2]],[nodes2[1][0],optim_sol2[1],nodes2[1][2]], label='Bezier Curve 2 Control Points')
    ax.text(nodes1[0][0]+0.25,nodes1[1][0]-30,  r'$\bf{p_{01}}$')
    ax.text(optim_sol1[0]+0.25,optim_sol1[1],  r'$\bf{p_{11}}$')
    ax.text(nodes1[0][2]+0.25,nodes1[1][2],  r'$\bf{p_{21}/p_{02}}$')
    # ax.text(nodes2[0][0]+0.25,nodes2[1][0],  r'$\bf{p_0}$')
    ax.text(optim_sol2[0]+0.25,optim_sol2[1],  r'$\bf{p_{12}}$')
    ax.text(nodes2[0][2]+0.25,nodes2[1][2]+20,  r'$\bf{p_{22}}$')
    ax.text(nodes1[0][2]-450,nodes1[1][2]-100,  r'Curve 1', fontsize = 6)
    ax.text(nodes1[0][2]-450,nodes1[1][2]+150,  r'Curve 2', fontsize = 6)

    # ax.text(mx+0.25, my, r'$\bf{m}$')
    # ax.text(center1x+0.25, center1y, r'$\bf{C_1}$')
    # ax.text(center2x+0.25, center2y, r'$\bf{C_2}$')
    # print(bx2, y)
    ax.plot(bx, y, color = 'red', linestyle = '--')
    ax.plot(bx2, y, color = 'red', linestyle = '--')

    ax.plot(bxbot, ybot, color = 'red', linestyle = '--')
    ax.plot(bxbot, ytop, color = 'red', label = 'Emergency Vehicle Clearance Area', linestyle = '--')
    ax.plot(xwall, y2, label = 'Flight Corridor Bound', linestyle = ':', color = 'orange')
    ax.plot(xwall2, y2, linestyle = ':', color = 'orange')
    # y_nom = [i for i in range(-1282, int(y_exit[0]))]
    # x_nom = [750 for i in y_nom]
    # ax.plot(x_nom, y_nom, color = 'black', label = 'Nominal Path')

    # ax.plot([700, 700], [-1300, y_exit[0]+50], color = 'green', label = 'Nominal Path')

    # ax.scatter(mx,my)
    # ax.scatter(center1x,center1y)
    # ax.scatter(center2x,center2y)
    # ax.add_patch(Circle((center1x, center1y), r1, color='black', fill=False))
    # ax.add_patch(Circle((center2x, center2y), r2, color='black', fill=False))
 
    ax.grid(True)
    ax.axis('equal')
    ax.set_xlabel('X (ft)')
    ax.set_ylabel('Y (ft)')
    ax.legend(loc = 'center right', fontsize = '7')
    # plt.ylim(optim_sol1[1]-150, optim_sol2[1]+150)
    # plt.axes.set_ylim(-150, 600)
    plt.show()

#line types for, dashed, solid, dots
#
